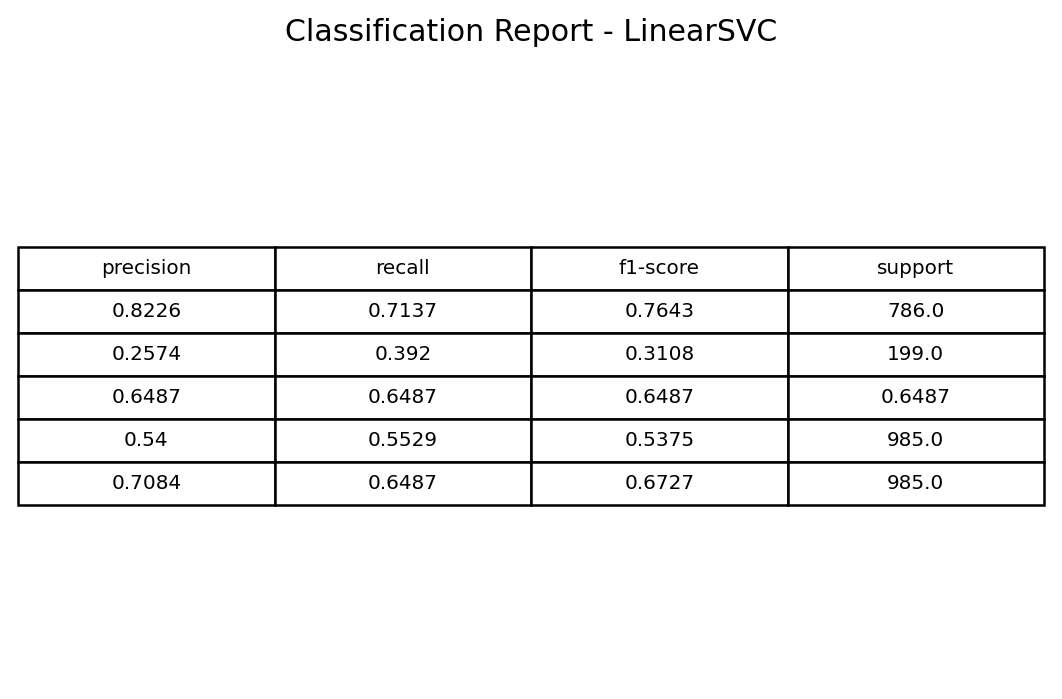

Data behind this chart, as committed beside it:
, precision, recall, f1-score, support
wrong (0), 0.8226, 0.7137, 0.7643, 786.0
correct (1), 0.2574, 0.392, 0.3108, 199.0
accuracy, 0.6487, 0.6487, 0.6487, 0.6487
macro avg, 0.54, 0.5529, 0.5375, 985.0
weighted avg, 0.7084, 0.6487, 0.6727, 985.0
